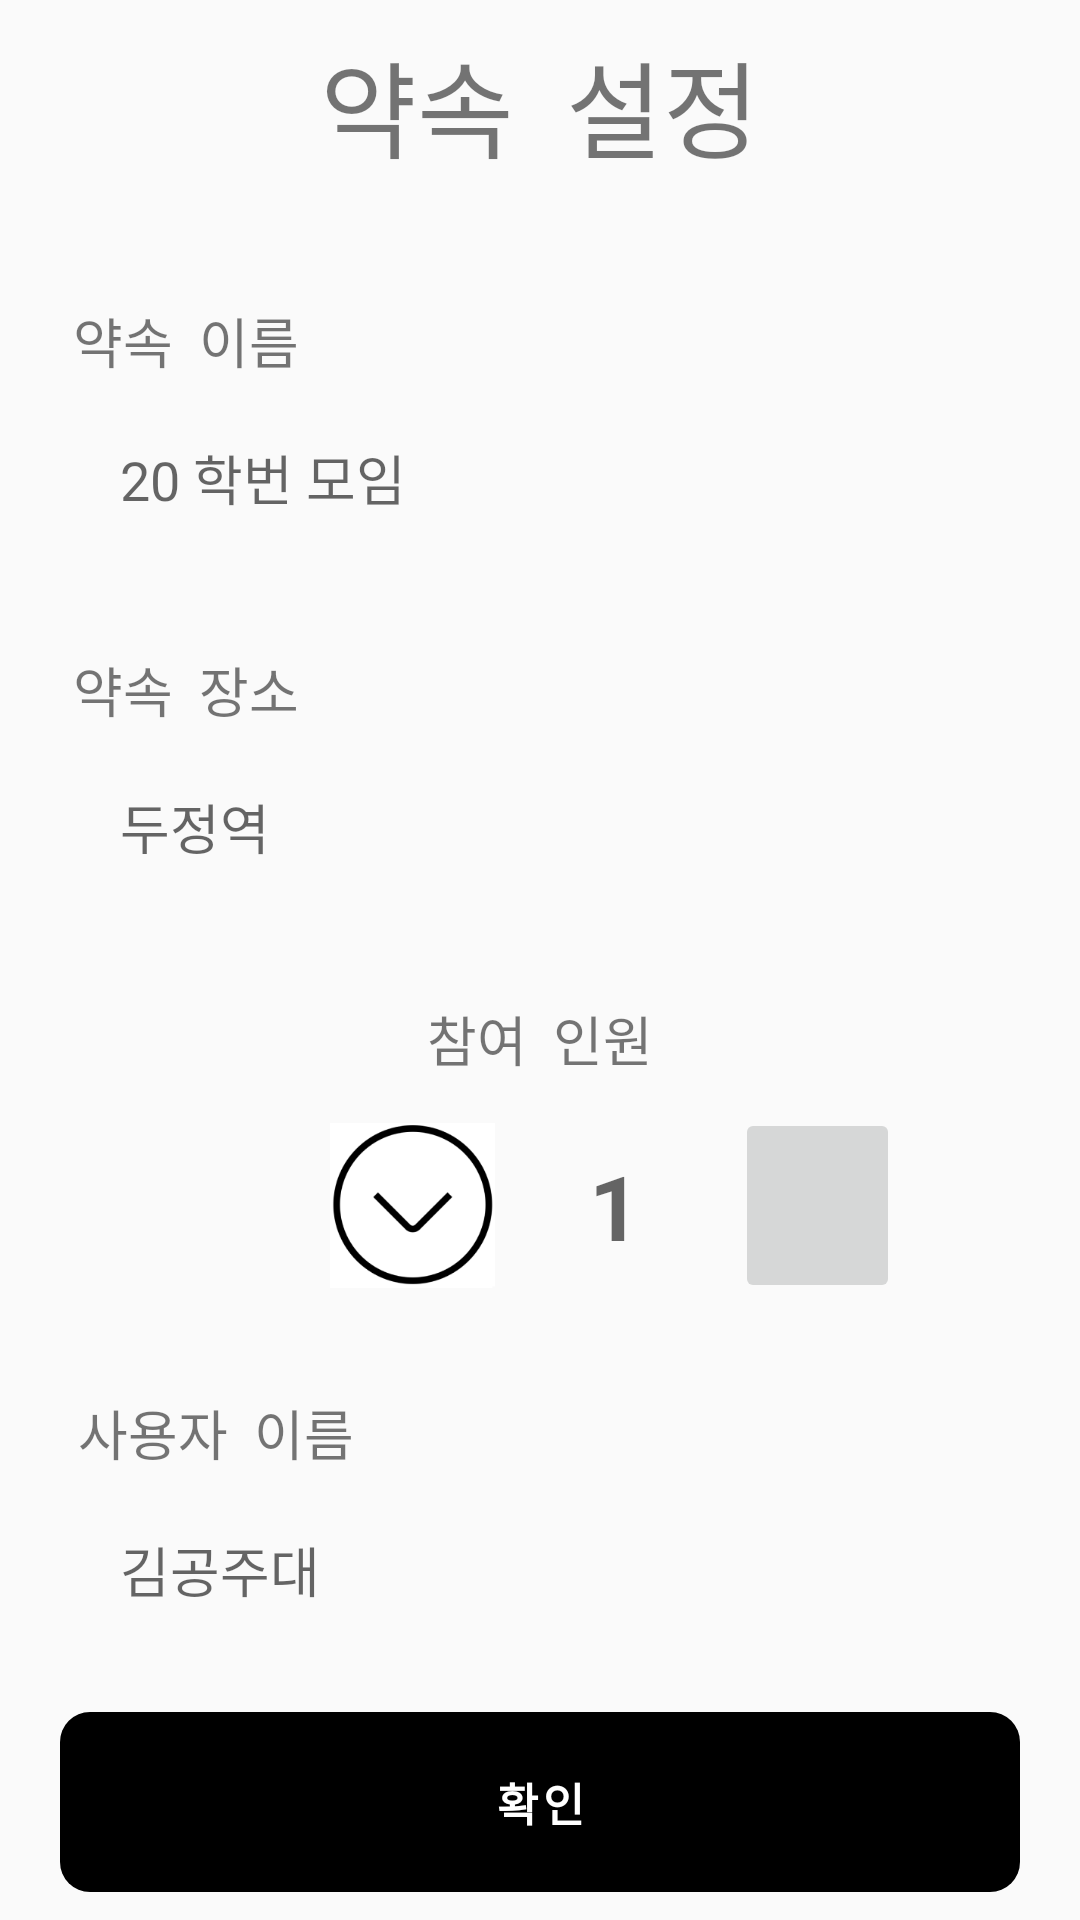

Produce the Android XML layout that renders to this screen, including the resource entries it uses.
<!-- AndroidManifest.xml: application theme Theme.WWMeet_android -->
<!-- res/layout/activity_appointment_create.xml -->
<?xml version="1.0" encoding="utf-8"?>
<LinearLayout xmlns:android="http://schemas.android.com/apk/res/android"
    android:layout_width="match_parent"
    android:layout_height="match_parent"
    android:orientation="vertical">

    <LinearLayout
        android:layout_width="match_parent"
        android:layout_height="match_parent"
        android:gravity="center"
        android:orientation="vertical">

        <TextView
            android:layout_width="wrap_content"
            android:layout_height="wrap_content"
            android:layout_marginBottom="40dp"
            android:text="약속  설정"
            android:textSize="35sp" />

        <TextView
            android:layout_width="wrap_content"
            android:layout_height="wrap_content"
            android:layout_gravity="center"
            android:layout_marginRight="120dp"
            android:text=" 약속  이름"
            android:textSize="18sp" />

        <EditText
            android:id="@+id/appointment_create_name_edit"
            android:layout_width="310dp"
            android:layout_height="55dp"
            android:layout_gravity="center"
            android:paddingLeft="15dp"
            android:layout_marginTop="5dp"
            android:background="@drawable/background_box1"
            android:hint="20 학번 모임" />

        <TextView
            android:layout_width="wrap_content"
            android:layout_height="wrap_content"
            android:layout_gravity="center"
            android:layout_marginTop="30dp"
            android:layout_marginRight="120dp"
            android:text=" 약속  장소"
            android:textSize="18sp" />

        <EditText
            android:id="@+id/appointment_create_place_edit"
            android:layout_width="310dp"
            android:layout_height="55dp"
            android:layout_gravity="center"
            android:layout_marginTop="5dp"
            android:paddingLeft="15dp"
            android:background="@drawable/background_box1"
            android:hint="두정역" />

        <TextView
            android:layout_width="wrap_content"
            android:layout_height="wrap_content"
            android:layout_gravity="center"
            android:layout_marginTop="30dp"
            android:text="참여  인원"
            android:textSize="18sp" />

        <LinearLayout
            android:id="@+id/add_top_list"
            android:layout_width="fill_parent"
            android:layout_height="wrap_content"
            android:layout_marginTop="10dp"
            android:orientation="horizontal">

            <ImageButton
                android:id="@+id/appointment_create_minus_btn"
                android:layout_width="55dp"
                android:layout_height="65dp"
                android:layout_marginLeft="110dp"
                android:padding="5sp"
                android:scaleType="centerCrop"
                android:src="@drawable/downlogo" />

            <TextView
                android:id="@+id/appointment_create_num_people_text"
                android:layout_width="40dp"
                android:layout_height="wrap_content"
                android:layout_gravity="center"
                android:layout_marginLeft="20dp"
                android:layout_marginRight="20dp"
                android:gravity="center"
                android:hint="1"
                android:textSize="30sp"
                android:textStyle="bold" />

            <ImageButton
                android:id="@+id/appointment_create_add_btn"
                android:layout_width="55dp"
                android:layout_height="65dp"
                android:padding="5sp"
                android:scaleType="centerCrop"
                android:src="@drawable/uplogo" />

        </LinearLayout>

        <TextView
            android:layout_width="wrap_content"
            android:layout_height="wrap_content"
            android:layout_gravity="center"
            android:layout_marginTop="30dp"
            android:layout_marginRight="110dp"
            android:text=" 사용자  이름"
            android:textSize="18sp" />

        <EditText
            android:id="@+id/appointment_create_user_name_edit"
            android:layout_width="310dp"
            android:layout_height="55dp"
            android:layout_gravity="center"
            android:layout_marginTop="5dp"
            android:paddingLeft="15dp"
            android:background="@drawable/background_box1"
            android:hint="김공주대" />

        <Button
            android:id="@+id/appointment_create_btn"
            android:layout_width="match_parent"
            android:layout_height="60dp"
            android:layout_marginHorizontal="20dp"
            android:layout_marginTop="20dp"
            android:background="@drawable/button_design"
            android:backgroundTint="@color/black"
            android:letterSpacing="0.1"
            android:text="확인"
            android:textColor="#ffffff"
            android:textSize="15dp"
            android:textStyle="bold" />


    </LinearLayout>

</LinearLayout>
<!-- resources referenced by this layout -->
<resources>
  <color name="black">#FF000000</color>
  <!-- drawable button_design (drawable) -->
  <?xml version="1.0" encoding="utf-8"?>
  <shape xmlns:android="http://schemas.android.com/apk/res/android">
      <corners android:radius="10dp" /> 
  </shape>
  <!-- drawable downlogo: png bitmap (drawable, 10334 bytes) -->
  <style name="Theme.WWMeet_android" parent="Base.Theme.WWMeet_android" />
  <style name="Base.Theme.WWMeet_android" parent="Theme.AppCompat.DayNight.NoActionBar">
          
          
      </style>
</resources>
